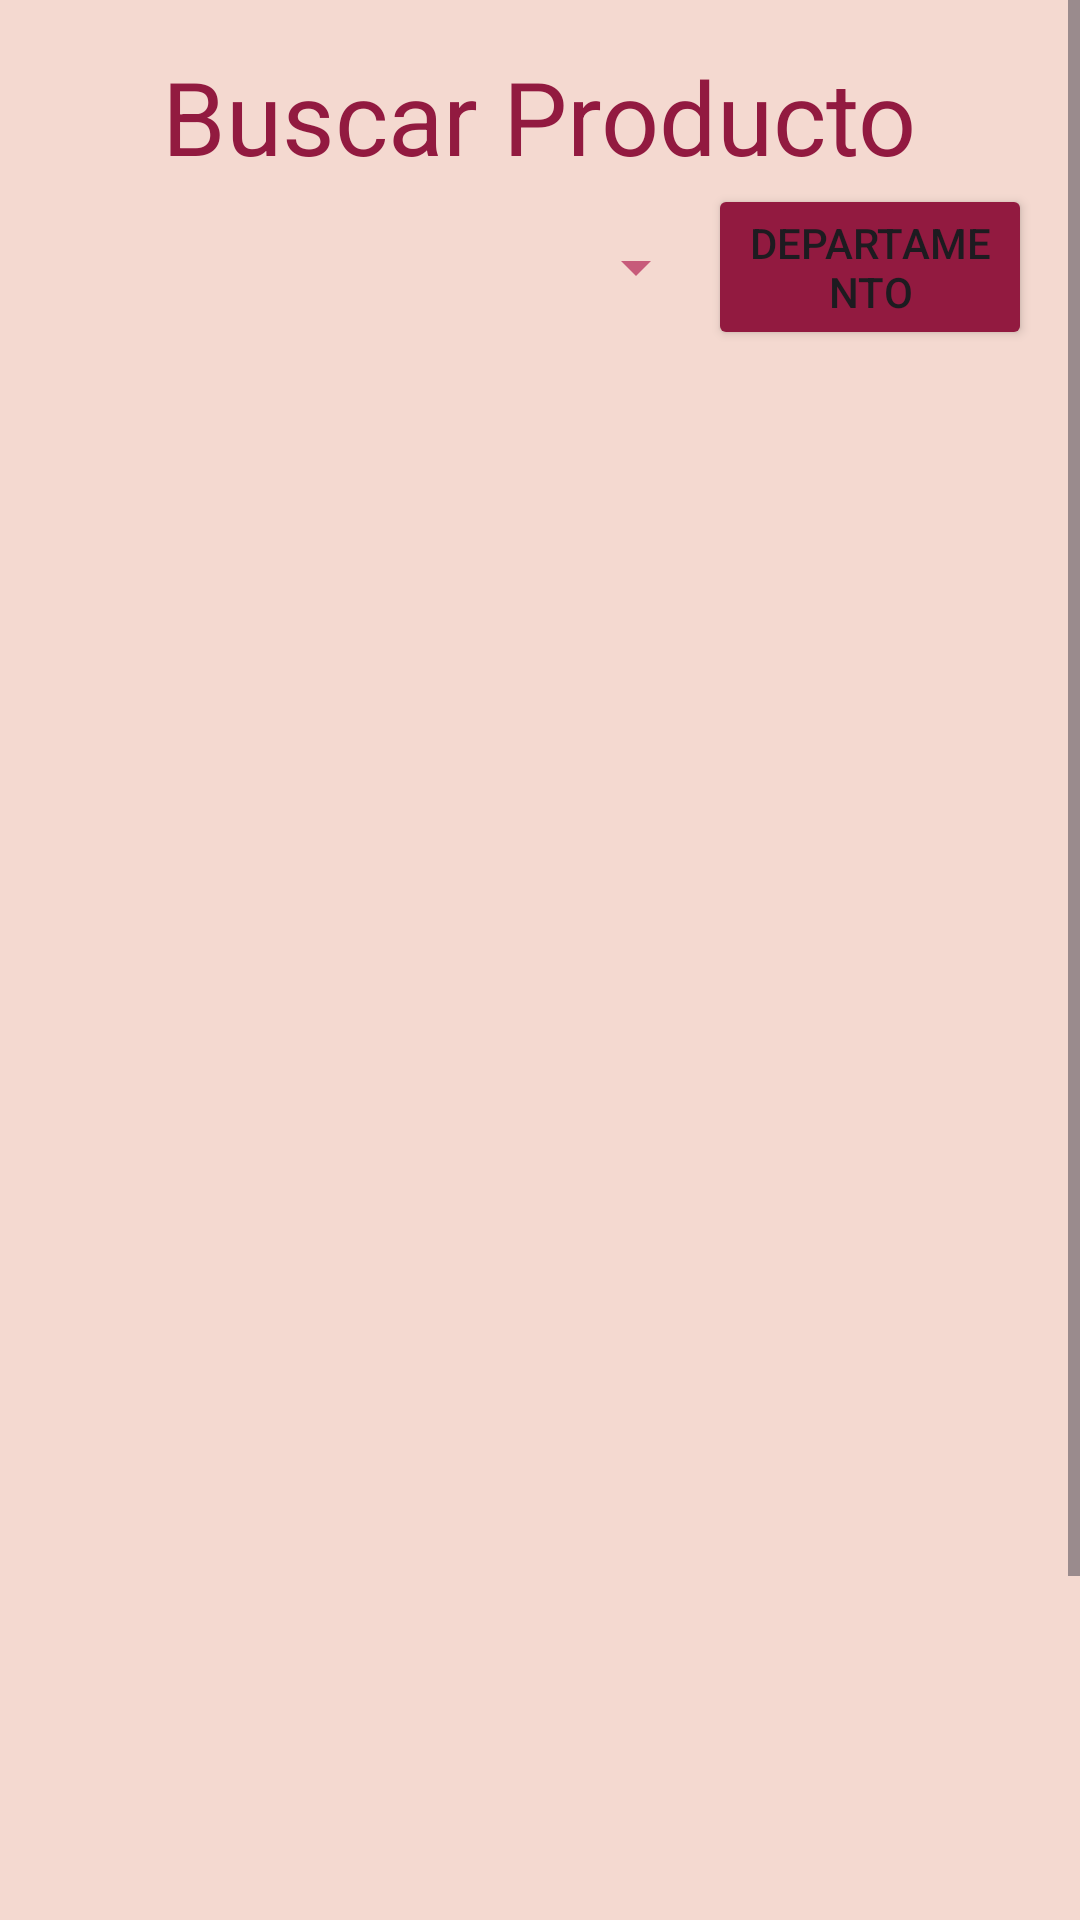

Layout XML and referenced resources for this Android screen:
<!-- AndroidManifest.xml: application theme Theme.InventoryAndroid -->
<!-- res/layout/activity_buscar.xml -->
<?xml version="1.0" encoding="utf-8"?>
<androidx.constraintlayout.widget.ConstraintLayout xmlns:android="http://schemas.android.com/apk/res/android"
    xmlns:app="http://schemas.android.com/apk/res-auto"
    xmlns:tools="http://schemas.android.com/tools"
    android:id="@+id/main"
    android:layout_width="match_parent"
    android:layout_height="match_parent"
    android:background="@color/background_color"
    tools:context=".BuscarActivity">


    <ScrollView
        android:layout_width="match_parent"
        android:layout_height="match_parent">

        <LinearLayout
            android:layout_width="match_parent"
            android:layout_height="wrap_content"
            android:layout_marginBottom="2dp"
            android:gravity="center"
            android:orientation="vertical">

            <TextView
                android:id="@+id/tv_busqueda_title"
                android:layout_width="wrap_content"
                android:layout_height="wrap_content"
                android:layout_marginTop="16dp"
                android:text="@string/tv_busqueda_title"
                android:textColor="@color/Botones"
                android:textSize="34sp" />

            <LinearLayout
                android:layout_width="match_parent"
                android:layout_height="match_parent"
                android:gravity="center"
                android:orientation="horizontal"
                android:visibility="gone"
                tools:visibility="gone">

                <EditText
                    android:id="@+id/et_search_product"
                    android:layout_width="300sp"
                    android:layout_height="wrap_content"
                    android:backgroundTint="@color/Letras"
                    android:hint="@string/et_search_product"
                    android:inputType="text"
                    android:padding="12dp"
                    android:textColor="@color/Botones"
                    android:textColorHint="@color/Botones" />

                <Button
                    android:id="@+id/btn_next"
                    android:layout_width="wrap_content"
                    android:layout_height="wrap_content"
                    android:layout_marginEnd="16sp"
                    android:backgroundTint="@color/Botones"
                    android:text="@string/btn_next"
                    android:textColor="#FFFFFF" />
            </LinearLayout>

            <LinearLayout
                android:layout_width="match_parent"
                android:gravity="center"
                android:layout_height="match_parent"
                android:orientation="horizontal">

                <Spinner
                    android:id="@+id/spinner_filter"
                    android:layout_width="220sp"
                    android:layout_height="wrap_content"
                    android:layout_marginStart="16dp"
                    android:backgroundTint="#C75B7A" />

                <Button
                    android:id="@+id/btn_buscar_categoria"
                    android:layout_width="match_parent"
                    android:layout_height="wrap_content"
                    android:layout_marginEnd="16dp"
                    android:backgroundTint="@color/Botones"
                    android:text="@string/btn_buscar_categoria" />
            </LinearLayout>

            <HorizontalScrollView
                android:layout_width="match_parent"
                android:layout_height="match_parent">

                <LinearLayout
                    android:layout_width="match_parent"
                    android:layout_height="match_parent"
                    android:orientation="vertical" >

                    <androidx.recyclerview.widget.RecyclerView
                        android:id="@+id/rv_product_list"
                        android:layout_marginStart="16sp"
                        android:layout_width="400sp"
                        android:layout_height="600sp"
                        tools:listitem="@layout/item_product">

                    </androidx.recyclerview.widget.RecyclerView>
                </LinearLayout>
            </HorizontalScrollView>

            <LinearLayout
                android:layout_width="match_parent"
                android:layout_height="wrap_content"
                android:gravity="center"
                android:layout_marginTop="15sp"
                android:orientation="horizontal">

                <Button
                    android:id="@+id/btn_buscar_reportar"
                    android:layout_width="wrap_content"
                    android:layout_height="wrap_content"
                    android:backgroundTint="@color/Botones"
                    android:layout_weight="0.5"
                    android:text="@string/btn_buscar_reportar" />

                <Button
                    android:id="@+id/btn_buscar_checkin"
                    android:layout_width="wrap_content"
                    android:layout_height="wrap_content"
                    android:backgroundTint="@color/Botones"
                    android:layout_weight="0.5"
                    android:text="@string/btn_buscar_checkin" />

                <Button
                    android:id="@+id/actualizar_Lista"
                    android:layout_width="wrap_content"
                    android:layout_height="wrap_content"
                    android:layout_weight="0.5"
                    android:text="Actualizar"
                    android:visibility="gone"
                    app:icon="@android:drawable/ic_popup_sync"
                    tools:visibility="gone" />

            </LinearLayout>

        </LinearLayout>
    </ScrollView>

</androidx.constraintlayout.widget.ConstraintLayout>
<!-- res/layout/item_product.xml (included above) -->
<?xml version="1.0" encoding="utf-8"?>
<androidx.constraintlayout.widget.ConstraintLayout xmlns:android="http://schemas.android.com/apk/res/android"
    xmlns:app="http://schemas.android.com/apk/res-auto"
    xmlns:tools="http://schemas.android.com/tools"
    android:layout_width="match_parent"
    android:layout_height="wrap_content"
    android:layout_marginBottom="16sp">
    <LinearLayout
        android:layout_width="match_parent"
        android:layout_height="match_parent"
        android:orientation="vertical"
        android:layout_marginTop="8dp"
        android:layout_marginLeft="8dp"
        android:layout_marginRight="8dp"
        android:layout_marginBottom="8dp"
>

        <LinearLayout
            android:layout_width="match_parent"
            android:layout_height="match_parent"
            android:orientation="horizontal"

            >

            <TextView
                android:id="@+id/tv_producto_nombre"
                android:layout_width="wrap_content"
                android:layout_height="wrap_content"
                android:textColor="@color/Botones"
                android:textSize="18sp"
                android:textStyle="bold"
                app:layout_constraintEnd_toEndOf="parent"
                app:layout_constraintStart_toStartOf="parent"
                app:layout_constraintTop_toTopOf="parent"
                tools:text="@string/tv_producto_nombre" />

            <TextView
                android:id="@+id/tv_producto_cantidad"
                android:layout_width="wrap_content"
                android:layout_height="wrap_content"
                android:layout_marginStart="4sp"
                android:textAlignment="center"
                android:textColor="@color/Botones"
                android:textSize="18sp"
                android:textStyle="bold"
                app:layout_constraintEnd_toEndOf="parent"
                app:layout_constraintStart_toStartOf="parent"
                app:layout_constraintTop_toBottomOf="@id/tv_producto_codigo"
                tools:text="@string/tv_producto_cantidad" />
        </LinearLayout>

        <LinearLayout
            android:layout_width="match_parent"
            android:layout_height="match_parent"
            android:orientation="horizontal">

            <TextView
                android:id="@+id/textView24"
                android:layout_width="50sp"
                android:layout_height="wrap_content"
                android:layout_marginTop="8dp"
                android:text="Codigo: " />

            <TextView
                android:id="@+id/tv_producto_codigo"
                android:layout_width="wrap_content"
                android:layout_height="wrap_content"
                android:layout_marginTop="8dp"
                android:layout_marginRight="8sp"
                android:textAlignment="center"
                android:textColor="#E44376"
                android:textSize="16sp"
                android:textStyle="bold"
                tools:text="@string/tv_producto_codigo" />

            <TextView
                android:id="@+id/textView25"
                android:layout_width="wrap_content"
                android:layout_height="wrap_content"
                android:layout_marginTop="8dp"
                android:text="Cantidad: "
                android:visibility="gone" />

        </LinearLayout>

        <LinearLayout
            android:layout_width="match_parent"
            android:layout_height="wrap_content"
            android:layout_gravity="center_horizontal"
            android:orientation="horizontal">

            

            

            
            <TextView
                android:id="@+id/textView26"
                android:layout_width="wrap_content"
                android:layout_height="wrap_content"
                android:layout_marginTop="8dp"
                android:text="Inventario: " />

            <TextView
                android:id="@+id/tv_producto_stock"
                android:layout_width="71dp"
                android:layout_height="wrap_content"
                android:layout_marginTop="8dp"
                android:textAlignment="center"

                android:textColor="#E44376"
                android:textSize="20sp"
                android:textStyle="bold"
                app:layout_constraintEnd_toEndOf="parent"
                app:layout_constraintStart_toStartOf="parent"
                app:layout_constraintTop_toBottomOf="@id/tv_producto_cantidad"
                tools:text="@string/tv_producto_stock" />

        </LinearLayout>
    </LinearLayout>
</androidx.constraintlayout.widget.ConstraintLayout>
<!-- resources referenced by this layout -->
<resources>
  <color name="Botones">#921A40</color>
  <color name="Letras">#C75B7A</color>
  <color name="background_color">#F4D9D0</color>
  <string name="btn_buscar_categoria">Departamento</string>
  <string name="btn_buscar_checkin">Checar</string>
  <string name="btn_buscar_reportar">Reportar</string>
  <string name="btn_next">Buscar</string>
  <string name="et_search_product">Nombre del Producto</string>
  <string name="tv_busqueda_title">Buscar Producto</string>
  <string name="tv_producto_cantidad">Cantidad: </string>
  <string name="tv_producto_codigo">Código:</string>
  <string name="tv_producto_nombre">Nombre del Producto</string>
  <string name="tv_producto_stock">Stock</string>
  <style name="Theme.InventoryAndroid" parent="Base.Theme.InventoryAndroid" />
  <style name="Base.Theme.InventoryAndroid" parent="Theme.Material3.Light.NoActionBar">
          
          
      </style>
</resources>
